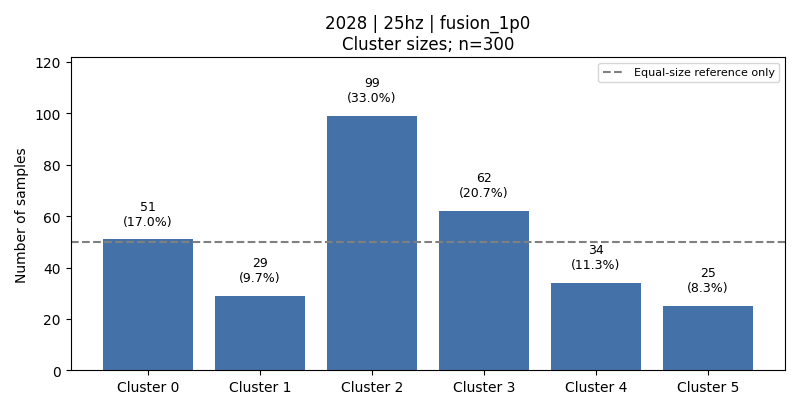

The table this chart was drawn from, first rows:
cluster, count, fraction, dominant_activity, dominant_activity_fraction
0, 51, 0.17, 6, 0.9804
1, 29, 0.09667, 1, 0.8966
2, 99, 0.33, 5, 0.5051
3, 62, 0.2067, 3, 0.6935
4, 34, 0.1133, 1, 0.5294
5, 25, 0.08333, 2, 0.72
